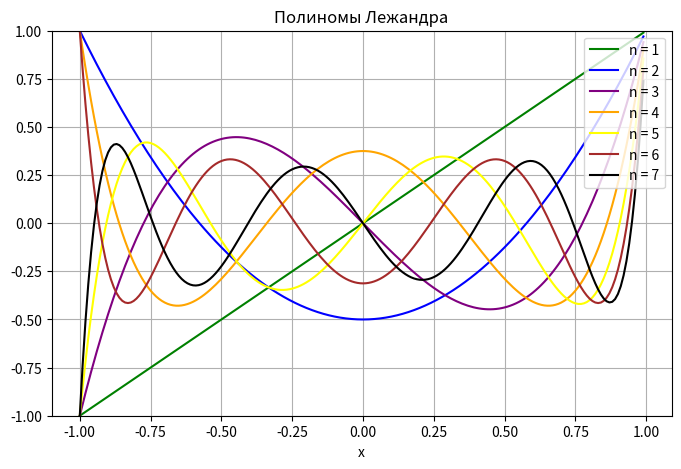

Generate this figure with matplotlib:
import matplotlib.pyplot as plt
from scipy.special import legendre
import numpy as np

x = np.arange(-1, 1, 0.01)
colors = ["green", "blue", "purple", "orange", "yellow", "brown", "black"]
plt.figure(figsize=(8, 5))
for n, color in enumerate(colors, start=1):
    Pn = legendre(n)
    plt.plot(x, Pn(x), color=color, label=f"n = {n}")
plt.ylim(-1, 1)
plt.xlabel("x")
plt.title("Полиномы Лежандра")
plt.legend(loc='upper right')
plt.grid(True)
plt.show()